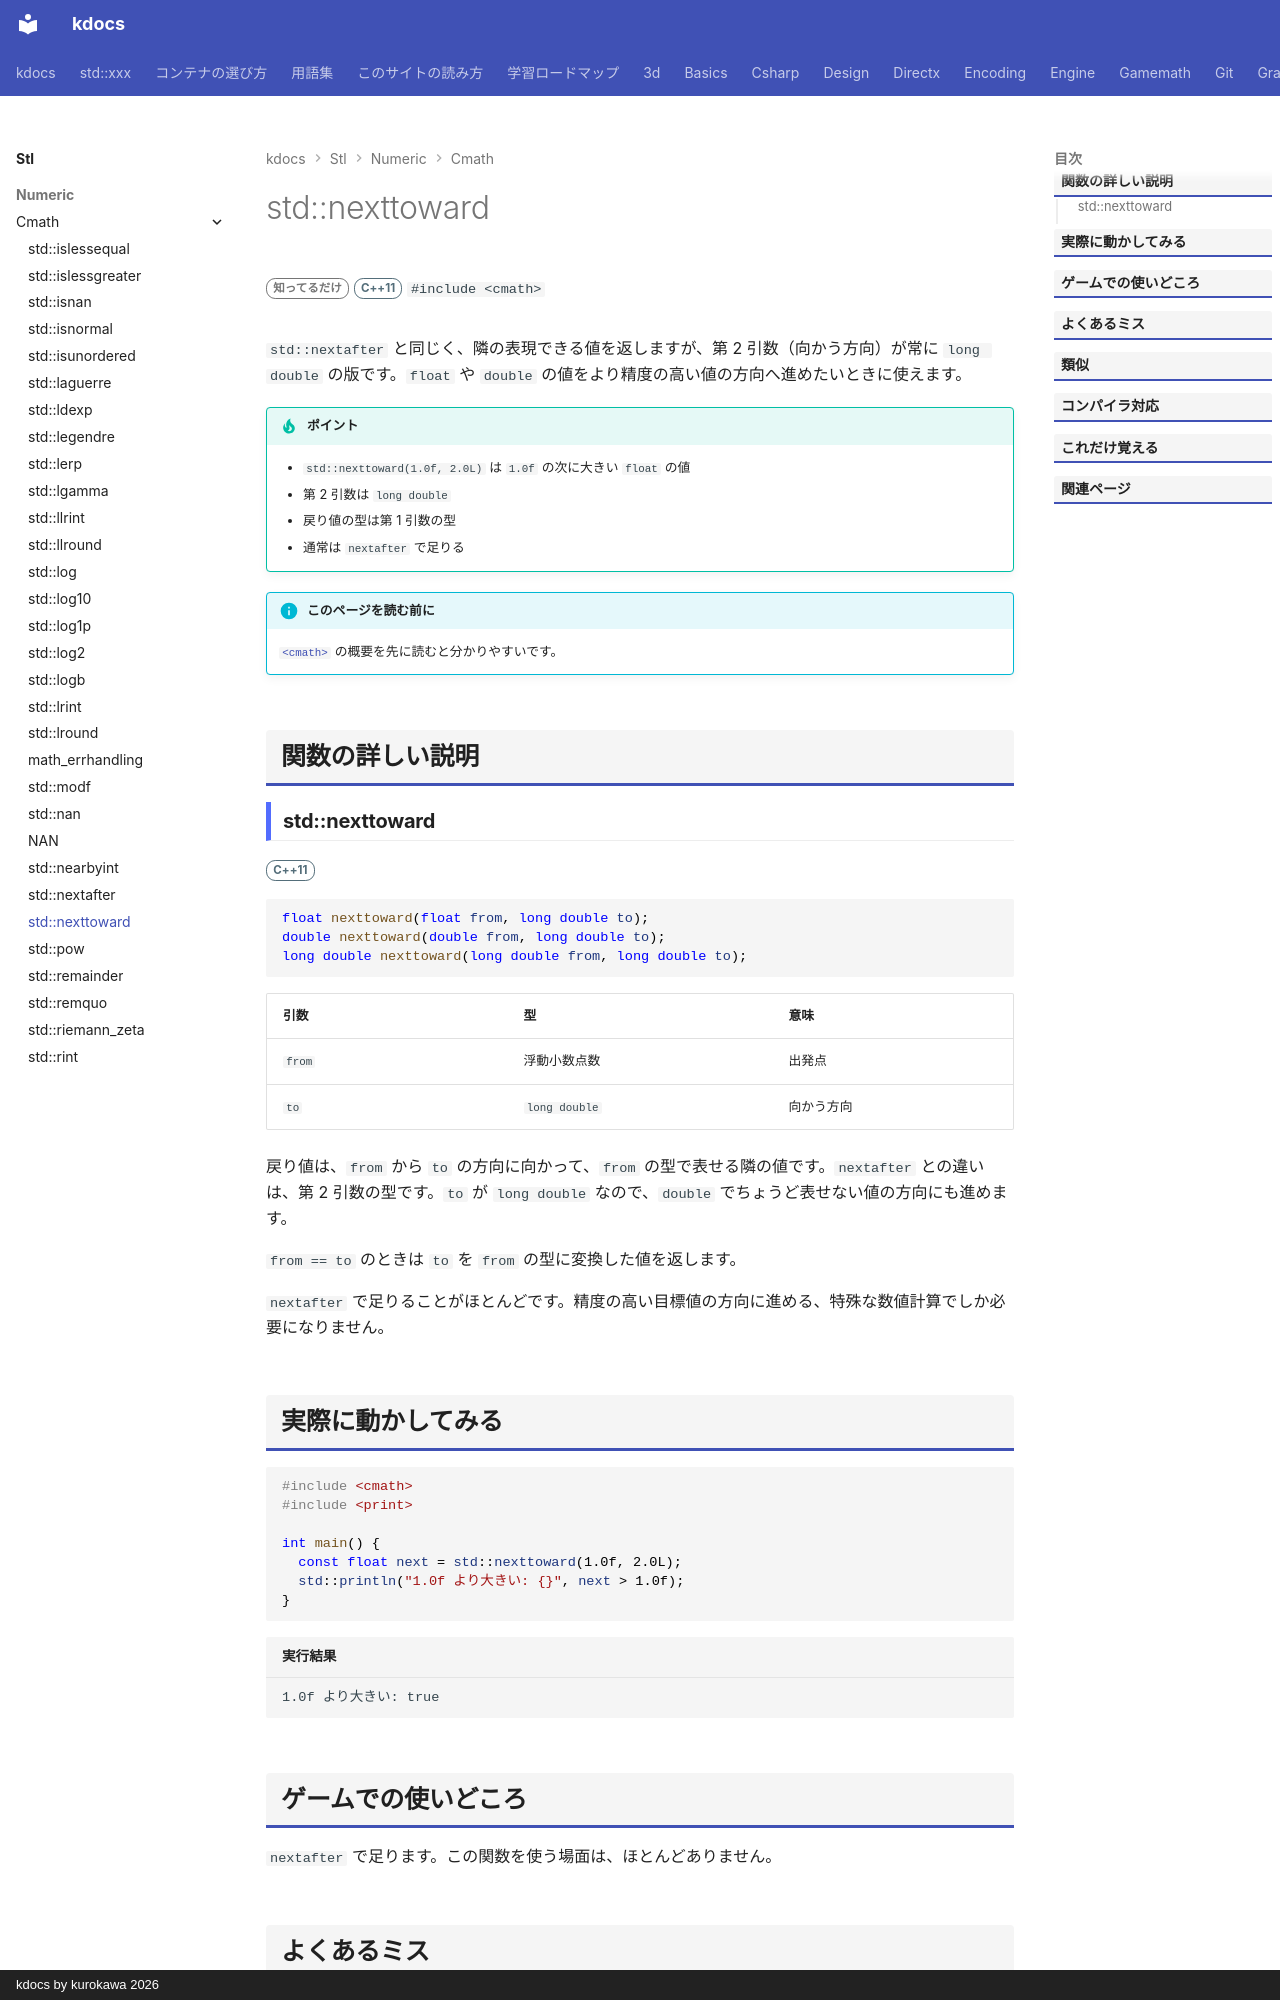

repository: qwzxdf/kdocs · page: stl/numeric/cmath/nexttoward/index.html · generator: mkdocs · copyright: kdocs by kurokawa 2026

---
title: std::nexttoward
summary: "x の次に表せる値を返す（向かう先が long double）。"
order: 900
group: 数学関数（<cmath>）
tags:
  - 数値
---

# std::nexttoward

<div class="page-badges" markdown>
<span class="rank rank-rare">知ってるだけ</span>
<span class="ver ver-11">C++11</span>
`#include <cmath>`
</div>

`std::nextafter` と同じく、隣の表現できる値を返しますが、第 2 引数（向かう方向）が常に `long double` の版です。`float` や `double` の値をより精度の高い値の方向へ進めたいときに使えます。

!!! tip "ポイント"
    - `std::nexttoward(1.0f, 2.0L)` は `1.0f` の次に大きい `float` の値
    - 第 2 引数は `long double`
    - 戻り値の型は第 1 引数の型
    - 通常は `nextafter` で足りる

!!! info "このページを読む前に"
    [`<cmath>`](../cmath.md) の概要を先に読むと分かりやすいです。

## 関数の詳しい説明

### std::nexttoward {#nexttoward}

<span class="ver ver-11">C++11</span>

```cpp
float nexttoward(float from, long double to);
double nexttoward(double from, long double to);
long double nexttoward(long double from, long double to);
```

| 引数 | 型 | 意味 |
| --- | --- | --- |
| `from` | 浮動小数点数 | 出発点 |
| `to` | `long double` | 向かう方向 |

戻り値は、`from` から `to` の方向に向かって、`from` の型で表せる隣の値です。`nextafter` との違いは、第 2 引数の型です。`to` が `long double` なので、`double` でちょうど表せない値の方向にも進めます。

`from == to` のときは `to` を `from` の型に変換した値を返します。

`nextafter` で足りることがほとんどです。精度の高い目標値の方向に進める、特殊な数値計算でしか必要になりません。
